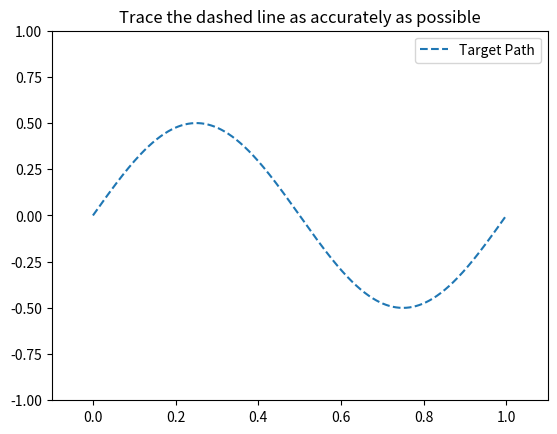

Generate this figure with matplotlib: (Note: this script raises an exception after producing the figure.)
import matplotlib.pyplot as plt
import numpy as np
import time
import csv

OUTPUT_FILE = "data/tracing_task.csv"

# Generate target path (intent)
t = np.linspace(0, 1, 500)
target_x = t
target_y = 0.5 * np.sin(2 * np.pi * t)

# To record mouse positions
recorded = []
start_time = None

def on_move(event):
    global start_time
    if event.xdata is None or event.ydata is None:
        return
    if start_time is None:
        start_time = time.time()
    timestamp = time.time() - start_time
    recorded.append((timestamp, event.xdata, event.ydata))

# Set up figure
fig, ax = plt.subplots()
ax.plot(target_x, target_y, linestyle="--", label="Target Path")
ax.set_title("Trace the dashed line as accurately as possible")
ax.set_xlim(-0.1, 1.1)
ax.set_ylim(-1, 1)
ax.legend()

fig.canvas.mpl_connect("motion_notify_event", on_move)

plt.show()

# Save recorded mouse movement
with open(OUTPUT_FILE, "w", newline="") as f:
    writer = csv.writer(f)
    writer.writerow(["time", "x", "y"])
    writer.writerows(recorded)

print(f"Saved tracing data to {OUTPUT_FILE}")
